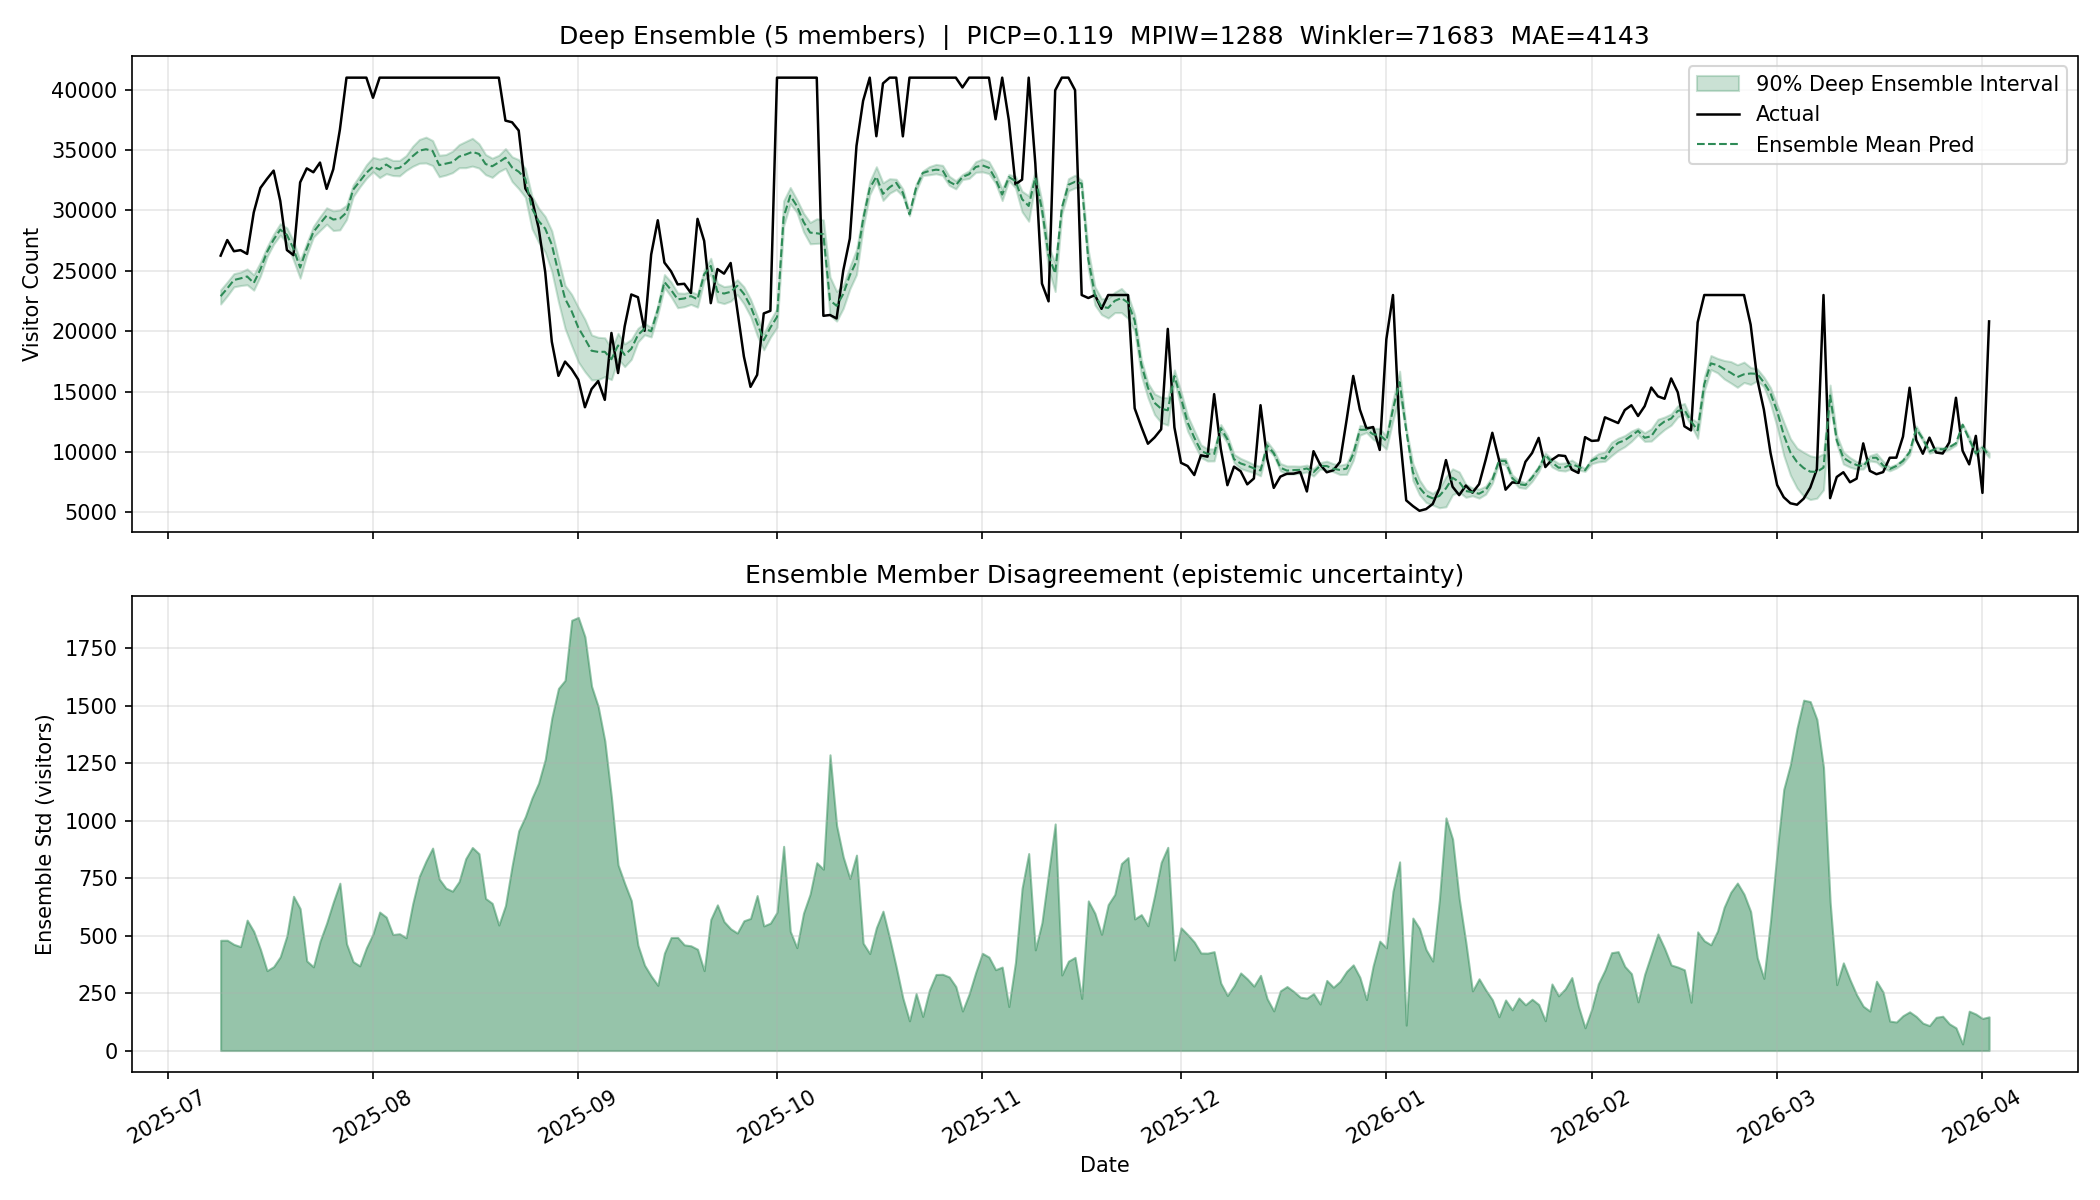

The table this chart was drawn from, first rows:
date, y_true, y_pred_mean, lower, upper, std
2025-07-09, 26261, 22903, 22255, 23430, 479.7
2025-07-10, 27551, 23549, 22932, 24081, 479.8
2025-07-11, 26626, 24243, 23677, 24772, 461.8
2025-07-12, 26717, 24379, 23784, 24899, 452.0
2025-07-13, 26404, 24535, 23849, 25161, 567.3
2025-07-14, 29846, 23993, 23401, 24681, 518.2
2025-07-15, 31866, 25126, 24565, 25711, 440.4
2025-07-16, 32617, 26560, 26166, 26977, 347.5
2025-07-17, 33302, 27587, 27214, 28036, 364.9
2025-07-18, 30789, 28417, 27965, 28910, 408.0
2025-07-19, 26726, 27984, 27312, 28560, 499.3
2025-07-20, 26302, 26822, 25889, 27464, 671.1
2025-07-21, 32326, 25271, 24396, 25850, 617.5
2025-07-22, 33488, 26843, 26314, 27299, 389.9
2025-07-23, 33166, 28214, 27789, 28678, 364.1
2025-07-24, 33968, 28912, 28340, 29486, 475.1
2025-07-25, 31790, 29576, 28869, 30224, 554.3
2025-07-26, 33412, 29251, 28341, 29970, 645.6
2025-07-27, 36685, 29327, 28395, 30048, 728.0
2025-07-28, 41000, 29829, 29251, 30436, 464.8
2025-07-29, 41000, 31719, 31139, 32097, 386.6
2025-07-30, 41000, 32422, 31949, 32906, 368.2
2025-07-31, 41000, 33117, 32664, 33780, 446.7
2025-08-01, 39335, 33623, 33212, 34401, 507.1
2025-08-02, 41000, 33390, 32720, 34256, 602.4
2025-08-03, 41000, 33805, 33052, 34401, 580.4
2025-08-04, 41000, 33448, 32894, 34144, 504.6
2025-08-05, 41000, 33528, 32868, 34145, 508.0
2025-08-06, 41000, 33958, 33316, 34546, 490.7
2025-08-07, 41000, 34503, 33661, 35319, 638.9
2025-08-08, 41000, 34957, 33914, 35881, 758.1
2025-08-09, 41000, 35072, 33937, 36076, 824.1
2025-08-10, 41000, 34933, 33724, 35793, 880.8
2025-08-11, 41000, 33757, 32795, 34576, 746.2
2025-08-12, 41000, 33878, 32934, 34630, 706.8
2025-08-13, 41000, 34002, 33133, 34913, 693.1
2025-08-14, 41000, 34466, 33541, 35452, 735.2
2025-08-15, 41000, 34635, 33545, 35718, 834.5
2025-08-16, 41000, 34853, 33679, 35979, 883.4
2025-08-17, 41000, 34683, 33513, 35532, 856.3
2025-08-18, 41000, 33846, 32966, 34636, 661.7
2025-08-19, 41000, 33661, 32743, 34332, 640.5
2025-08-20, 41000, 33994, 33210, 34574, 545.9
2025-08-21, 37443, 34367, 33497, 35123, 630.6
2025-08-22, 37306, 33563, 32400, 34446, 803.0
2025-08-23, 36623, 33213, 31805, 34210, 955.9
2025-08-24, 31821, 32629, 31100, 33478, 1018
2025-08-25, 30937, 30168, 28504, 31181, 1099
2025-08-26, 28571, 29134, 27380, 30198, 1163
2025-08-27, 24913, 28503, 26561, 29503, 1266
2025-08-28, 19131, 27166, 24941, 28313, 1447
2025-08-29, 16308, 24851, 22433, 26003, 1576
2025-08-30, 17486, 22698, 20234, 23797, 1611
2025-08-31, 16857, 21652, 18805, 23048, 1872
2025-09-01, 15992, 20297, 17459, 21975, 1884
2025-09-02, 13707, 19371, 16649, 20984, 1800
2025-09-03, 15212, 18387, 15972, 19694, 1585
2025-09-04, 15874, 18290, 15997, 19500, 1497
2025-09-05, 14321, 18300, 16242, 19457, 1348
2025-09-06, 19859, 17684, 15992, 18549, 1102
... 208 more rows
